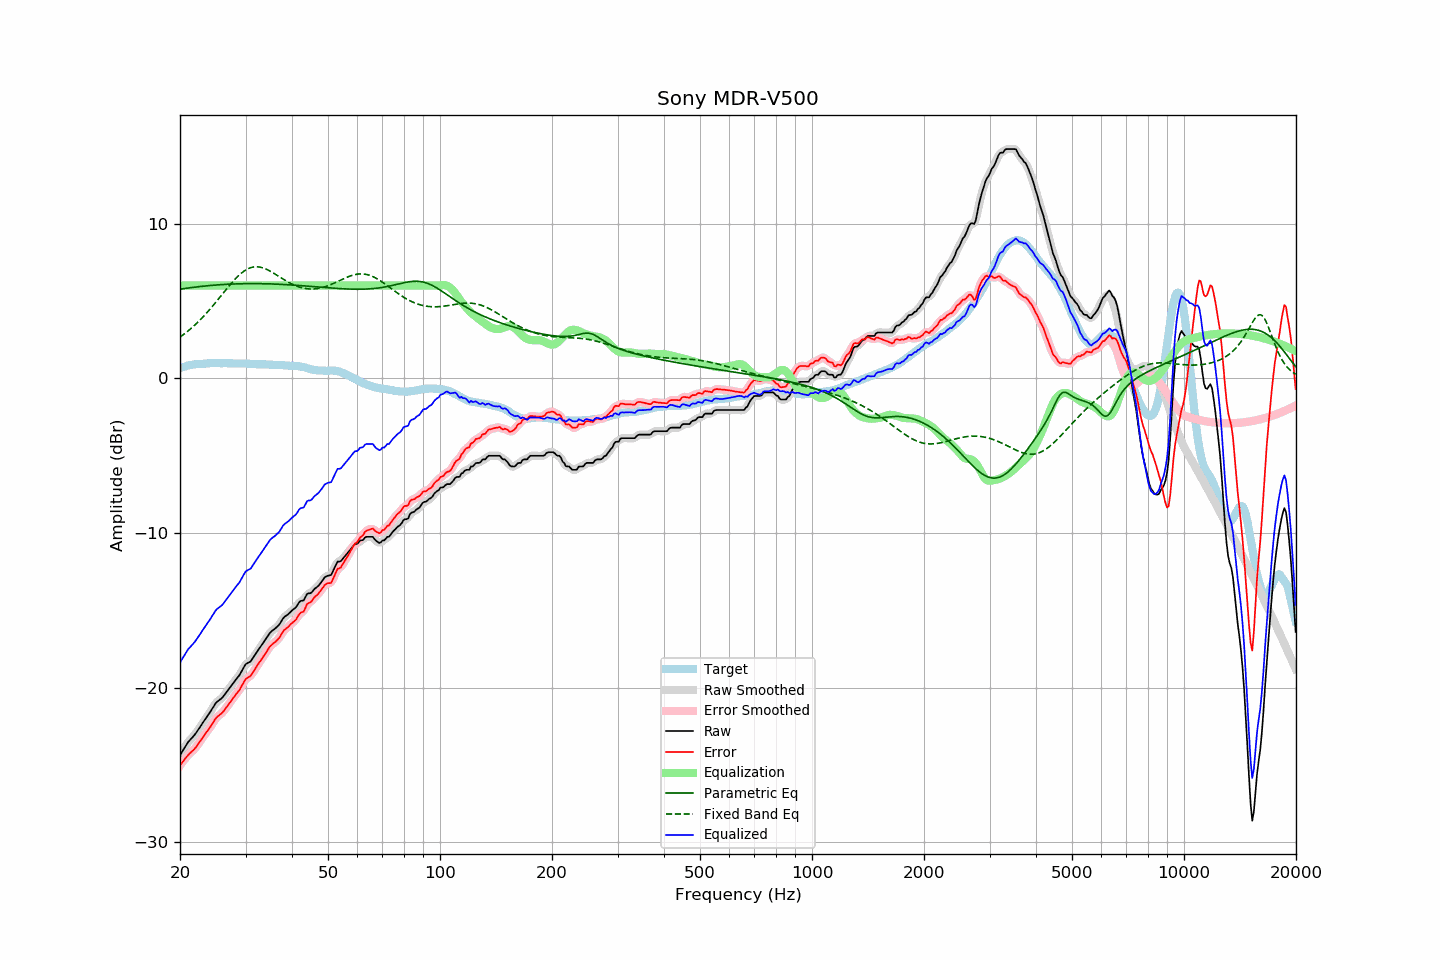

Data behind this chart, as committed beside it:
frequency, raw, error, smoothed, error_smoothed, equalization, parametric_eq, fixed_band_eq, equalized_raw, equalized_smoothed, target
20.00, -24.37, -25.03, -24.37, -25.03, 6.00, 5.76, 2.66, -18.37, -18.37, 0.66
20.20, -24.20, -24.90, -24.19, -24.89, 6.00, 5.78, 2.74, -18.20, -18.19, 0.70
20.40, -24.03, -24.76, -24.02, -24.75, 6.00, 5.79, 2.82, -18.03, -18.02, 0.73
20.61, -23.86, -24.62, -23.85, -24.62, 6.00, 5.81, 2.90, -17.86, -17.85, 0.76
20.81, -23.69, -24.48, -23.69, -24.49, 6.00, 5.82, 2.98, -17.69, -17.69, 0.80
21.02, -23.53, -24.37, -23.54, -24.37, 6.00, 5.84, 3.06, -17.53, -17.54, 0.84
21.23, -23.41, -24.26, -23.41, -24.26, 6.00, 5.85, 3.15, -17.41, -17.41, 0.85
21.44, -23.30, -24.16, -23.29, -24.16, 6.00, 5.87, 3.24, -17.30, -17.29, 0.87
21.66, -23.18, -24.07, -23.18, -24.07, 6.00, 5.88, 3.33, -17.18, -17.18, 0.89
21.87, -23.07, -23.96, -23.06, -23.96, 6.00, 5.89, 3.43, -17.07, -17.06, 0.90
22.09, -22.93, -23.84, -22.92, -23.83, 6.00, 5.91, 3.52, -16.93, -16.92, 0.92
22.31, -22.77, -23.68, -22.77, -23.69, 6.00, 5.92, 3.62, -16.77, -16.77, 0.92
22.54, -22.62, -23.55, -22.62, -23.54, 6.00, 5.93, 3.73, -16.62, -16.62, 0.93
22.76, -22.46, -23.39, -22.46, -23.39, 6.00, 5.94, 3.83, -16.46, -16.46, 0.94
22.99, -22.30, -23.23, -22.30, -23.24, 6.00, 5.95, 3.94, -16.30, -16.30, 0.94
23.22, -22.15, -23.09, -22.15, -23.09, 6.00, 5.96, 4.05, -16.15, -16.15, 0.94
23.45, -22.00, -22.95, -22.00, -22.95, 6.00, 5.97, 4.16, -16.00, -16.00, 0.95
23.69, -21.85, -22.81, -21.85, -22.81, 6.00, 5.98, 4.28, -15.85, -15.85, 0.96
23.92, -21.70, -22.67, -21.69, -22.67, 6.00, 5.99, 4.39, -15.70, -15.69, 0.97
24.16, -21.54, -22.52, -21.53, -22.52, 6.00, 6.00, 4.51, -15.54, -15.53, 0.98
24.40, -21.37, -22.36, -21.37, -22.35, 6.00, 6.01, 4.64, -15.37, -15.37, 0.99
24.65, -21.21, -22.19, -21.20, -22.18, 6.00, 6.02, 4.76, -15.21, -15.20, 0.98
24.89, -21.04, -22.02, -21.05, -22.03, 6.00, 6.03, 4.88, -15.04, -15.05, 0.98
25.14, -20.92, -21.90, -20.93, -21.91, 6.00, 6.04, 5.01, -14.92, -14.93, 0.98
25.39, -20.84, -21.82, -20.83, -21.81, 6.00, 6.05, 5.14, -14.84, -14.83, 0.98
25.65, -20.76, -21.74, -20.76, -21.74, 6.00, 6.05, 5.27, -14.76, -14.76, 0.98
25.91, -20.68, -21.65, -20.67, -21.64, 6.00, 6.06, 5.40, -14.68, -14.67, 0.97
26.16, -20.56, -21.53, -20.55, -21.53, 6.00, 6.07, 5.52, -14.56, -14.55, 0.98
26.43, -20.42, -21.40, -20.42, -21.40, 6.00, 6.07, 5.65, -14.42, -14.42, 0.98
26.69, -20.28, -21.26, -20.28, -21.26, 6.00, 6.08, 5.78, -14.28, -14.28, 0.98
26.96, -20.14, -21.12, -20.14, -21.12, 6.00, 6.08, 5.91, -14.14, -14.14, 0.98
27.23, -20.00, -20.98, -20.00, -20.97, 6.00, 6.09, 6.03, -14.00, -14.00, 0.98
27.50, -19.86, -20.83, -19.86, -20.83, 6.00, 6.09, 6.15, -13.86, -13.86, 0.98
27.77, -19.72, -20.68, -19.72, -20.69, 6.00, 6.10, 6.27, -13.72, -13.72, 0.97
28.05, -19.59, -20.55, -19.58, -20.55, 6.00, 6.10, 6.38, -13.59, -13.58, 0.96
28.33, -19.45, -20.40, -19.45, -20.41, 6.00, 6.11, 6.49, -13.45, -13.45, 0.95
28.62, -19.32, -20.28, -19.32, -20.28, 6.00, 6.11, 6.60, -13.32, -13.32, 0.96
28.90, -19.19, -20.15, -19.17, -20.13, 6.00, 6.11, 6.69, -13.19, -13.17, 0.96
29.19, -19.01, -19.96, -19.00, -19.96, 6.00, 6.12, 6.79, -13.01, -13.00, 0.95
29.48, -18.82, -19.78, -18.81, -19.77, 6.00, 6.12, 6.87, -12.82, -12.81, 0.96
29.78, -18.63, -19.59, -18.63, -19.59, 6.00, 6.12, 6.94, -12.63, -12.63, 0.96
30.08, -18.47, -19.43, -18.50, -19.45, 6.00, 6.12, 7.01, -12.47, -12.50, 0.96
30.38, -18.41, -19.36, -18.41, -19.36, 6.00, 6.12, 7.07, -12.41, -12.41, 0.95
30.68, -18.36, -19.30, -18.35, -19.29, 6.00, 6.12, 7.12, -12.36, -12.35, 0.95
30.99, -18.30, -19.23, -18.27, -19.21, 6.00, 6.12, 7.15, -12.30, -12.27, 0.94
31.30, -18.14, -19.07, -18.14, -19.08, 6.00, 6.12, 7.18, -12.14, -12.14, 0.93
31.61, -17.98, -18.91, -17.99, -18.92, 6.00, 6.12, 7.20, -11.98, -11.99, 0.93
31.93, -17.82, -18.74, -17.82, -18.74, 6.00, 6.12, 7.21, -11.82, -11.82, 0.92
32.24, -17.67, -18.58, -17.67, -18.58, 6.00, 6.12, 7.21, -11.67, -11.67, 0.91
32.57, -17.52, -18.43, -17.52, -18.43, 6.00, 6.12, 7.20, -11.52, -11.52, 0.91
32.89, -17.37, -18.27, -17.37, -18.27, 6.00, 6.12, 7.18, -11.37, -11.37, 0.91
33.22, -17.22, -18.12, -17.21, -18.12, 6.00, 6.12, 7.16, -11.22, -11.21, 0.91
33.55, -17.06, -17.96, -17.06, -17.97, 6.00, 6.12, 7.13, -11.06, -11.06, 0.90
33.89, -16.91, -17.81, -16.91, -17.81, 6.00, 6.11, 7.09, -10.91, -10.91, 0.90
34.23, -16.76, -17.66, -16.75, -17.65, 6.00, 6.11, 7.04, -10.76, -10.75, 0.90
34.57, -16.60, -17.49, -16.60, -17.49, 6.00, 6.11, 6.99, -10.60, -10.60, 0.89
34.92, -16.45, -17.34, -16.46, -17.35, 6.00, 6.11, 6.93, -10.45, -10.46, 0.89
35.27, -16.35, -17.23, -16.35, -17.23, 6.00, 6.10, 6.88, -10.35, -10.35, 0.88
35.62, -16.27, -17.14, -16.27, -17.14, 6.00, 6.10, 6.81, -10.27, -10.27, 0.87
35.97, -16.20, -17.07, -16.19, -17.06, 6.00, 6.09, 6.75, -10.20, -10.19, 0.87
... 635 more rows
